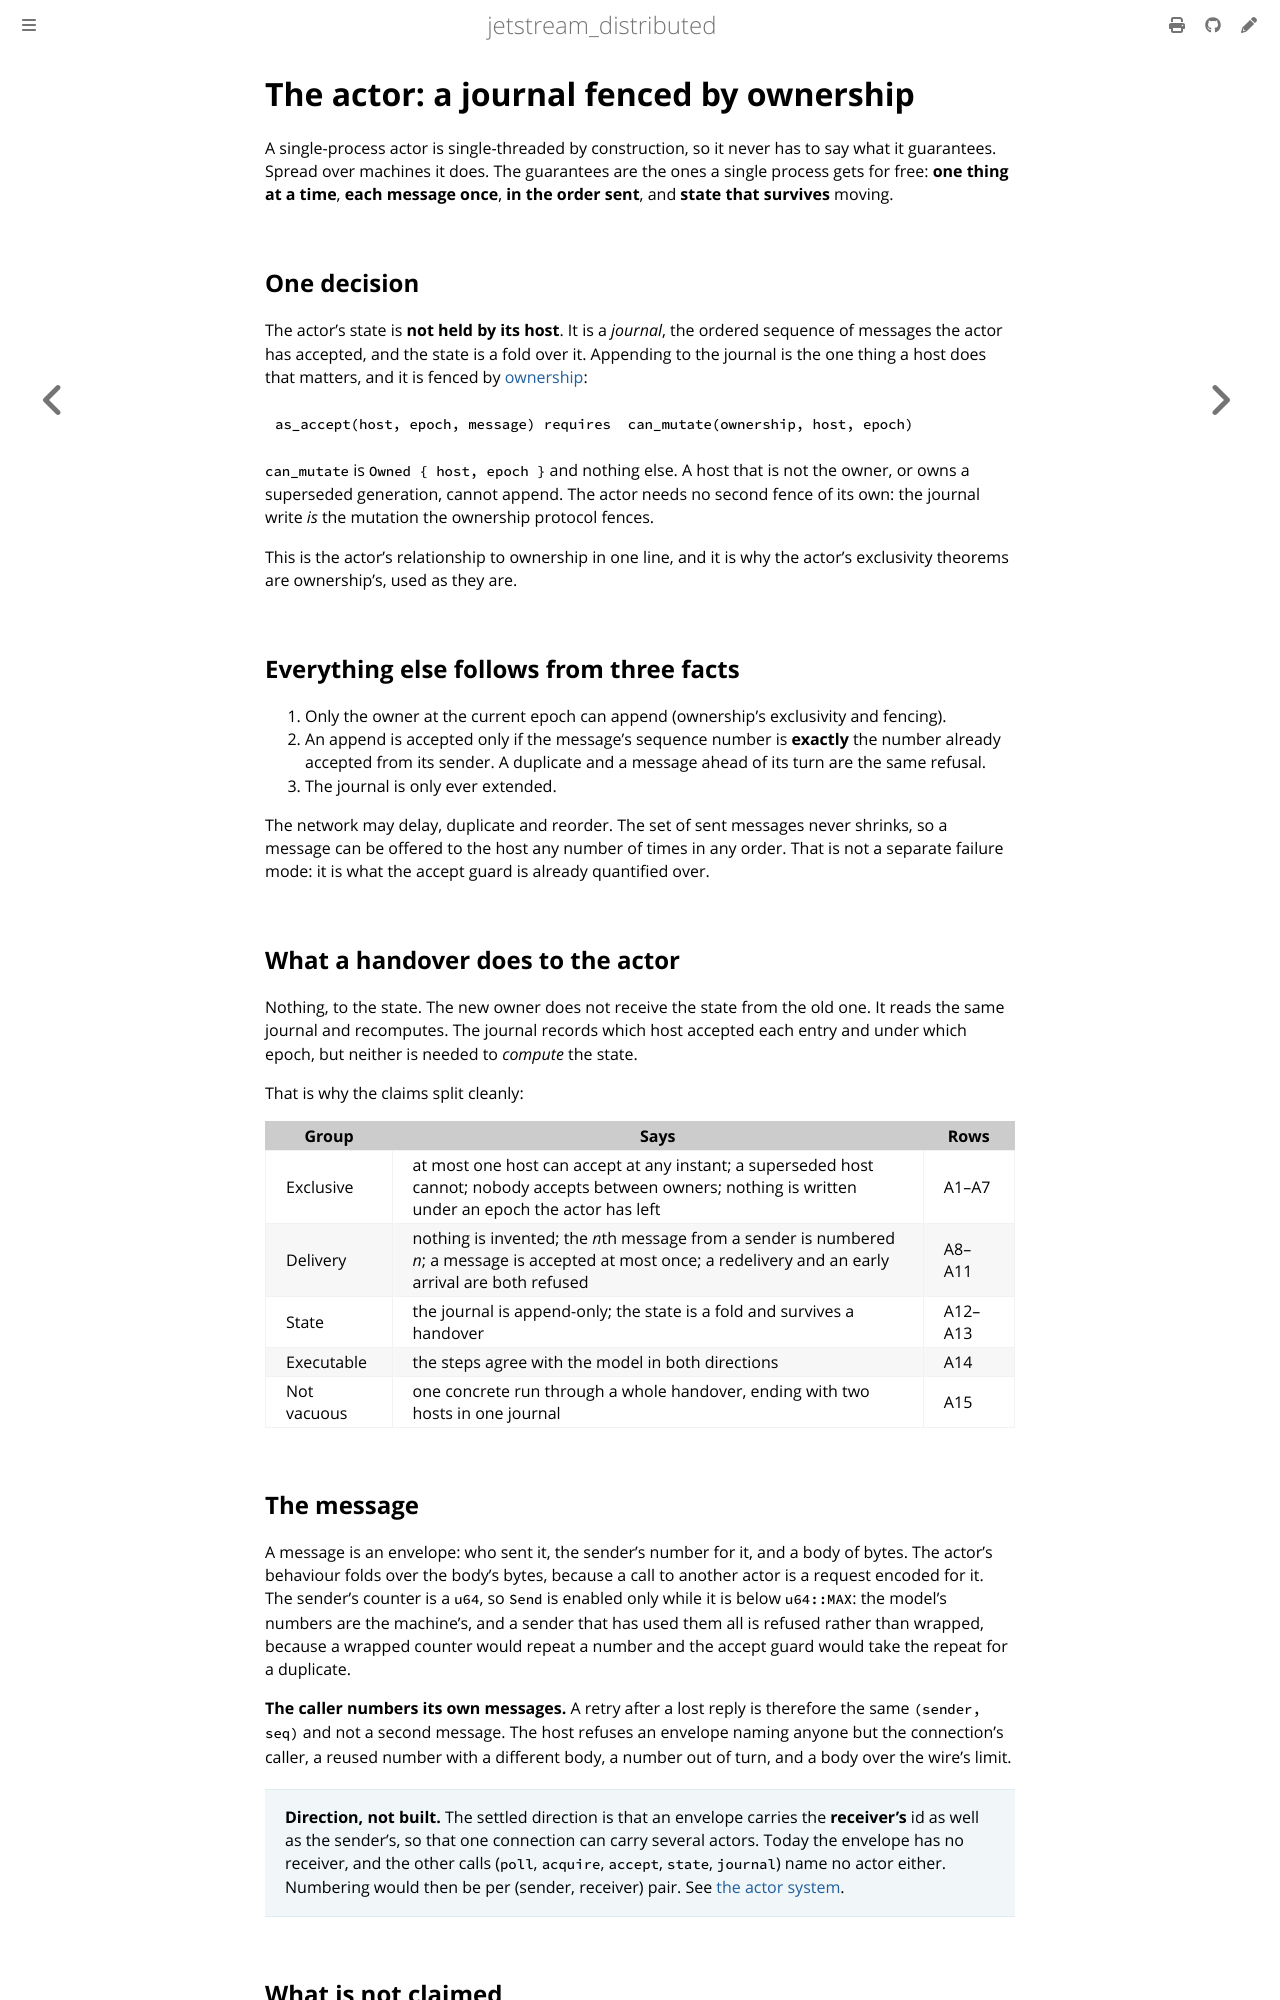

repository: sevki/jetstream_distributed · page: actor.html · generator: mdbook

# The actor: a journal fenced by ownership

A single-process actor is single-threaded by construction, so it never has to say what
it guarantees. Spread over machines it does. The guarantees are the ones a single
process gets for free: **one thing at a time**, **each message once**, **in the order
sent**, and **state that survives** moving.

## One decision

The actor's state is **not held by its host**. It is a *journal*, the ordered sequence of
messages the actor has accepted, and the state is a fold over it. Appending to the
journal is the one thing a host does that matters, and it is fenced by
[ownership](ownership.md):

```text
as_accept(host, epoch, message) requires  can_mutate(ownership, host, epoch)
```

`can_mutate` is `Owned { host, epoch }` and nothing else. A host that is not the owner,
or owns a superseded generation, cannot append. The actor needs no second fence of its
own: the journal write *is* the mutation the ownership protocol fences.

This is the actor's relationship to ownership in one line, and it is why the actor's
exclusivity theorems are ownership's, used as they are.

## Everything else follows from three facts

1. Only the owner at the current epoch can append (ownership's exclusivity and
   fencing).
2. An append is accepted only if the message's sequence number is **exactly** the number
   already accepted from its sender. A duplicate and a message ahead of its turn are the
   same refusal.
3. The journal is only ever extended.

The network may delay, duplicate and reorder. The set of sent messages never shrinks, so
a message can be offered to the host any number of times in any order. That is not a
separate failure mode: it is what the accept guard is already quantified over.

## What a handover does to the actor

Nothing, to the state. The new owner does not receive the state from the old one. It
reads the same journal and recomputes. The journal records which host accepted each entry
and under which epoch, but neither is needed to *compute* the state.

That is why the claims split cleanly:

| Group | Says | Rows |
| --- | --- | --- |
| Exclusive | at most one host can accept at any instant; a superseded host cannot; nobody accepts between owners; nothing is written under an epoch the actor has left | A1–A7 |
| Delivery | nothing is invented; the *n*th message from a sender is numbered *n*; a message is accepted at most once; a redelivery and an early arrival are both refused | A8–A11 |
| State | the journal is append-only; the state is a fold and survives a handover | A12–A13 |
| Executable | the steps agree with the model in both directions | A14 |
| Not vacuous | one concrete run through a whole handover, ending with two hosts in one journal | A15 |

## The message

A message is an envelope: who sent it, the sender's number for it, and a body of bytes.
The actor's behaviour folds over the body's bytes, because a call to another actor is a
request encoded for it. The sender's counter is a `u64`, so `Send` is enabled only while
it is below `u64::MAX`: the model's numbers are the machine's, and a sender that has used
them all is refused rather than wrapped, because a wrapped counter would repeat a number
and the accept guard would take the repeat for a duplicate.

**The caller numbers its own messages.** A retry after a lost reply is therefore the
same `(sender, seq)` and not a second message. The host refuses an envelope naming anyone
but the connection's caller, a reused number with a different body, a number out of turn,
and a body over the wire's limit.

> **Direction, not built.** The settled direction is that an envelope carries the
> **receiver's** id as well as the sender's, so that one connection can carry several
> actors. Today the envelope has no receiver, and the other calls (`poll`, `acquire`,
> `accept`, `state`, `journal`) name no actor either. Numbering would then be per
> (sender, receiver) pair. See [the actor system](actor-system.md).
